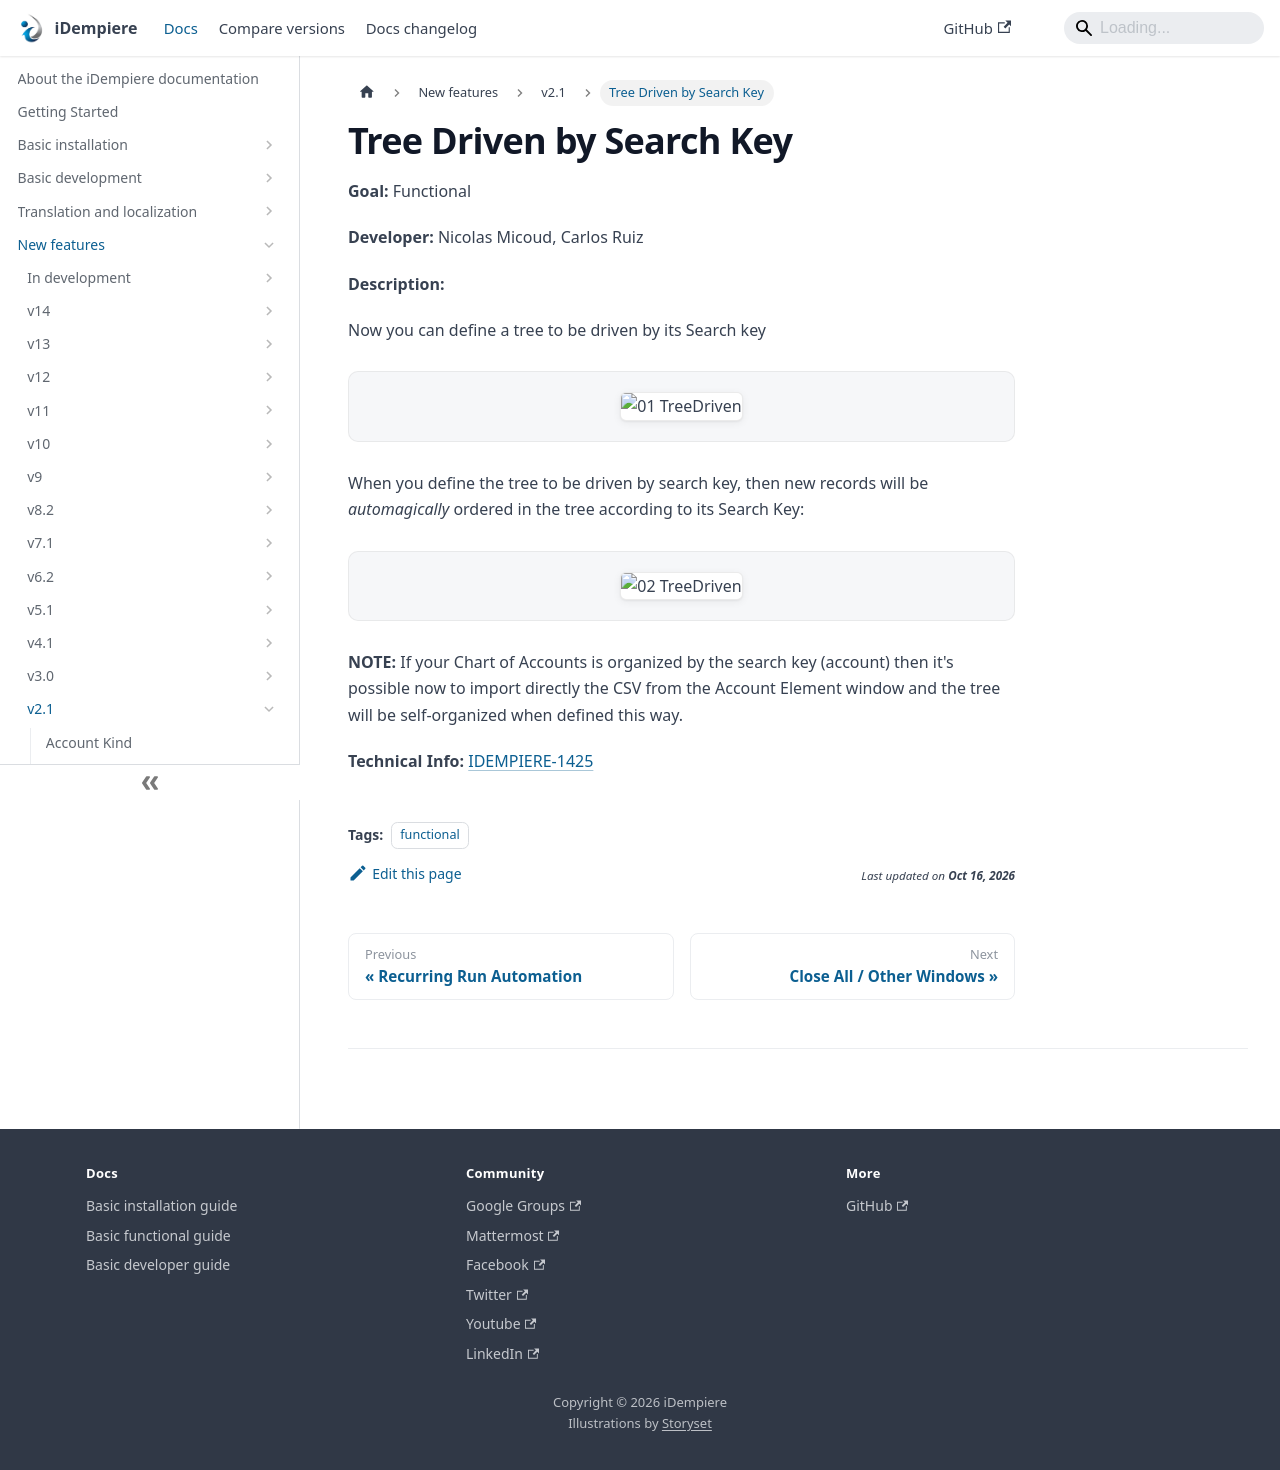

repository: idempiere/idempiere.github.io · page: docs/new-features/v2.1/tree-driven-by-search-key.html · generator: docusaurus

---
sidebar_position: 12
sidebar_label: "Tree Driven by Search Key"
description: "Now you can define a tree to be driven by its Search key"
tags: [functional]
---
# Tree Driven by Search Key

**Goal:** Functional

**Developer:** Nicolas Micoud, Carlos Ruiz

**Description:**

Now you can define a tree to be driven by its Search key

![01 TreeDriven](pathname:///img/new-features/v2.1/01_TreeDriven.png)

When you define the tree to be driven by search key, then new records will be *automagically* ordered in the tree according to its Search Key:

![02 TreeDriven](pathname:///img/new-features/v2.1/02_TreeDriven.png)

**NOTE:** If your Chart of Accounts is organized by the search key (account) then it's possible now to import directly the CSV from the Account Element window and the tree will be self-organized when defined this way.

**Technical Info:** [IDEMPIERE-1425](http://idempiere.atlassian.net/browse/IDEMPIERE-1425)
